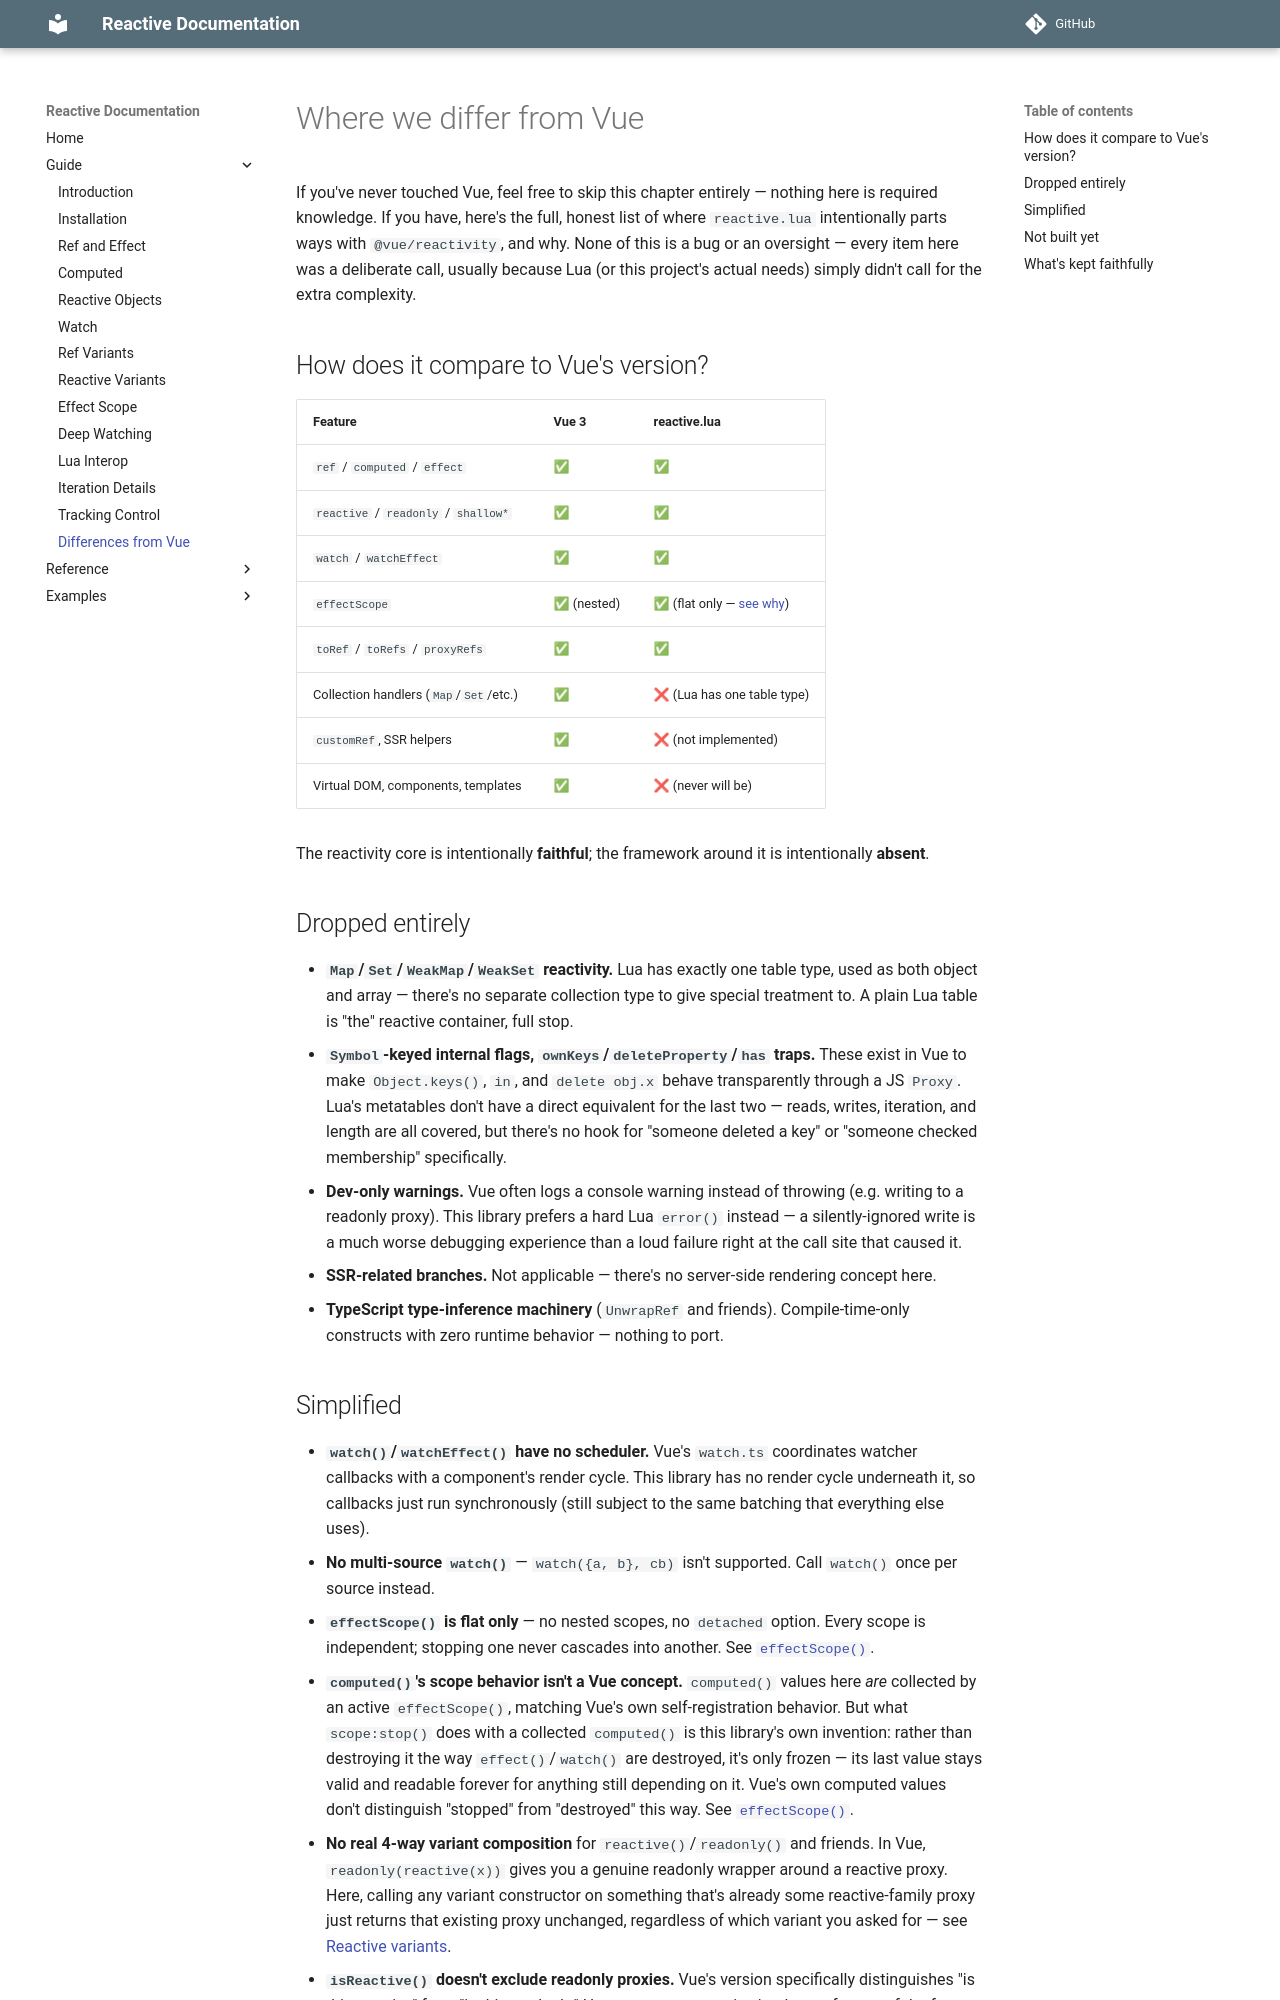

repository: orhpel/reactive.lua · page: guide/90-differences-from-vue/index.html · generator: mkdocs

# Where we differ from Vue

If you've never touched Vue, feel free to skip this chapter entirely
— nothing here is required knowledge. If you have, here's the full,
honest list of where `reactive.lua` intentionally parts ways with
`@vue/reactivity`, and why. None of this is a bug or an oversight —
every item here was a deliberate call, usually because Lua (or this
project's actual needs) simply didn't call for the extra complexity.

## How does it compare to Vue's version?

Feature | Vue 3 | reactive.lua
--- | --- | ---
`ref` / `computed` / `effect` | ✅ | ✅
`reactive` / `readonly` / `shallow*` | ✅ | ✅
`watch` / `watchEffect` | ✅ | ✅
`effectScope` | ✅ (nested) | ✅ (flat only — [see why](08-effect-scope.md))
`toRef` / `toRefs` / `proxyRefs` | ✅ | ✅
Collection handlers (`Map`/`Set`/etc.) | ✅ | ❌ (Lua has one table type)
`customRef`, SSR helpers | ✅ | ❌ (not implemented)
Virtual DOM, components, templates | ✅ | ❌ (never will be)

The reactivity core is intentionally **faithful**; the framework around
it is intentionally **absent**.

## Dropped entirely

- **`Map`/`Set`/`WeakMap`/`WeakSet` reactivity.** Lua has exactly one
  table type, used as both object and array — there's no separate
  collection type to give special treatment to. A plain Lua table is
  "the" reactive container, full stop.
- **`Symbol`-keyed internal flags, `ownKeys`/`deleteProperty`/`has`
  traps.** These exist in Vue to make `Object.keys()`, `in`, and
  `delete obj.x` behave transparently through a JS `Proxy`. Lua's
  metatables don't have a direct equivalent for the last two — reads,
  writes, iteration, and length are all covered, but there's no hook
  for "someone deleted a key" or "someone checked membership"
  specifically.
- **Dev-only warnings.** Vue often logs a console warning instead of
  throwing (e.g. writing to a readonly proxy). This library prefers a
  hard Lua `error()` instead — a silently-ignored write is a much
  worse debugging experience than a loud failure right at the call
  site that caused it.
- **SSR-related branches.** Not applicable — there's no server-side
  rendering concept here.
- **TypeScript type-inference machinery** (`UnwrapRef` and friends).
  Compile-time-only constructs with zero runtime behavior — nothing
  to port.
